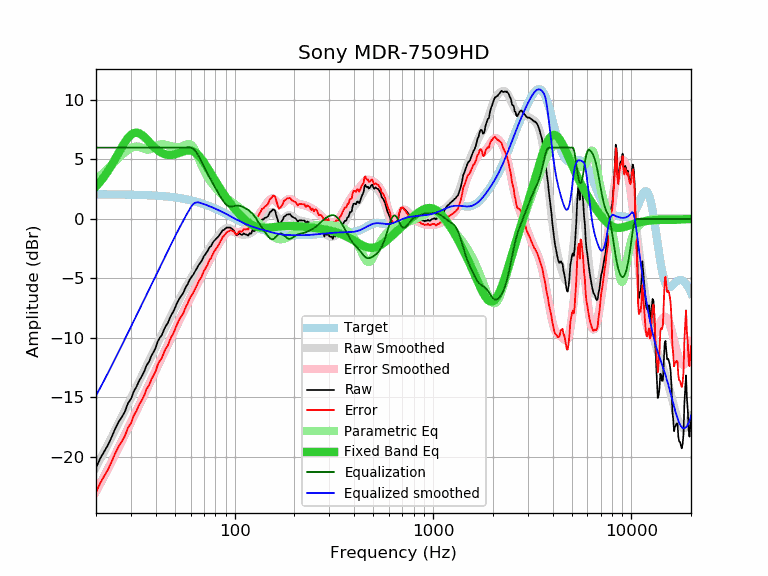

Data behind this chart, as committed beside it:
frequency, raw, error, smoothed, error_smoothed, equalization, parametric_eq, equalized_raw, equalized_smoothed, target
20, -20.94, -23.01, -20.87, -22.94, 6.00, 2.73, -14.94, -14.87, 2.07
21, -20.15, -22.22, -20.21, -22.28, 6.00, 3.13, -14.15, -14.21, 2.07
22, -19.56, -21.63, -19.57, -21.64, 6.00, 3.57, -13.56, -13.57, 2.07
23, -19.01, -21.08, -18.95, -21.02, 6.00, 4.04, -13.01, -12.95, 2.07
24, -18.34, -20.40, -18.34, -20.41, 6.00, 4.53, -12.34, -12.34, 2.06
25, -17.65, -19.71, -17.76, -19.82, 6.00, 5.04, -11.65, -11.76, 2.06
26, -17.08, -19.14, -17.18, -19.24, 6.00, 5.55, -11.08, -11.18, 2.06
27, -16.67, -18.72, -16.63, -18.68, 6.00, 6.03, -10.67, -10.63, 2.05
28, -16.19, -18.24, -16.09, -18.14, 6.00, 6.46, -10.19, -10.09, 2.05
29, -15.50, -17.54, -15.58, -17.62, 6.00, 6.82, -9.50, -9.58, 2.04
30, -15.15, -17.19, -15.07, -17.11, 6.00, 7.08, -9.15, -9.07, 2.04
31, -14.52, -16.55, -14.59, -16.62, 6.00, 7.22, -8.52, -8.59, 2.03
32, -14.11, -16.14, -14.11, -16.14, 6.00, 7.26, -8.11, -8.11, 2.03
33, -13.62, -15.64, -13.66, -15.68, 6.00, 7.21, -7.62, -7.66, 2.02
34, -13.24, -15.26, -13.21, -15.23, 6.00, 7.08, -7.24, -7.21, 2.02
35, -12.83, -14.84, -12.78, -14.79, 6.00, 6.90, -6.83, -6.78, 2.01
36, -12.30, -14.30, -12.36, -14.36, 6.00, 6.70, -6.30, -6.36, 2.00
37, -12.02, -14.01, -11.95, -13.94, 6.00, 6.49, -6.02, -5.95, 1.99
38, -11.53, -13.51, -11.54, -13.53, 6.00, 6.28, -5.53, -5.54, 1.98
39, -11.20, -13.17, -11.15, -13.13, 6.00, 6.09, -5.20, -5.15, 1.97
40, -10.83, -12.79, -10.77, -12.74, 6.00, 5.92, -4.83, -4.77, 1.96
41, -10.29, -12.24, -10.40, -12.35, 6.00, 5.77, -4.29, -4.40, 1.95
42, -9.98, -11.92, -10.04, -11.98, 6.00, 5.65, -3.98, -4.04, 1.94
43, -9.75, -11.67, -9.69, -11.62, 6.00, 5.55, -3.75, -3.69, 1.92
44, -9.33, -11.24, -9.35, -11.26, 6.00, 5.48, -3.33, -3.35, 1.91
45, -8.99, -10.89, -9.02, -10.91, 6.00, 5.43, -2.99, -3.02, 1.90
46, -8.78, -10.66, -8.69, -10.57, 6.00, 5.39, -2.78, -2.69, 1.88
47, -8.37, -10.23, -8.38, -10.24, 6.00, 5.38, -2.37, -2.38, 1.86
48, -8.06, -9.91, -8.07, -9.92, 6.00, 5.39, -2.06, -2.07, 1.85
49, -7.82, -9.65, -7.77, -9.60, 6.00, 5.41, -1.82, -1.77, 1.83
50, -7.50, -9.31, -7.48, -9.29, 6.00, 5.44, -1.50, -1.48, 1.81
51, -7.15, -8.94, -7.20, -8.99, 6.00, 5.48, -1.15, -1.20, 1.79
52, -6.87, -8.64, -6.93, -8.70, 6.00, 5.53, -0.87, -0.93, 1.77
53, -6.62, -8.37, -6.67, -8.41, 6.00, 5.58, -0.62, -0.67, 1.75
54, -6.43, -8.16, -6.41, -8.13, 6.00, 5.63, -0.43, -0.41, 1.73
55, -6.25, -7.95, -6.16, -7.86, 6.00, 5.67, -0.25, -0.16, 1.70
56, -5.94, -7.62, -5.92, -7.60, 6.00, 5.71, 0.06, 0.08, 1.68
57, -5.67, -7.32, -5.69, -7.34, 6.00, 5.74, 0.33, 0.31, 1.65
58, -5.48, -7.11, -5.46, -7.09, 6.00, 5.76, 0.52, 0.54, 1.63
59, -5.18, -6.78, -5.24, -6.84, 6.00, 5.76, 0.82, 0.76, 1.60
60, -4.98, -6.55, -5.03, -6.60, 6.00, 5.75, 1.02, 0.97, 1.57
61, -4.82, -6.36, -4.82, -6.37, 5.96, 5.72, 1.14, 1.14, 1.54
62, -4.66, -6.17, -4.62, -6.13, 5.88, 5.67, 1.22, 1.26, 1.51
63, -4.44, -5.92, -4.43, -5.91, 5.77, 5.60, 1.33, 1.34, 1.48
64, -4.25, -5.70, -4.24, -5.69, 5.62, 5.52, 1.37, 1.38, 1.45
65, -4.04, -5.46, -4.05, -5.47, 5.45, 5.42, 1.41, 1.40, 1.42
66, -3.85, -5.23, -3.87, -5.25, 5.25, 5.31, 1.40, 1.38, 1.38
67, -3.71, -5.06, -3.69, -5.04, 5.04, 5.18, 1.33, 1.35, 1.35
68, -3.57, -4.89, -3.51, -4.83, 4.83, 5.05, 1.26, 1.32, 1.32
69, -3.34, -4.62, -3.34, -4.62, 4.62, 4.91, 1.28, 1.28, 1.28
70, -3.12, -4.37, -3.17, -4.41, 4.41, 4.75, 1.29, 1.25, 1.25
71, -3.00, -4.21, -3.00, -4.21, 4.21, 4.60, 1.21, 1.21, 1.21
72, -2.86, -4.03, -2.84, -4.01, 4.01, 4.44, 1.15, 1.17, 1.17
73, -2.71, -3.84, -2.68, -3.82, 3.82, 4.28, 1.11, 1.13, 1.13
74, -2.50, -3.60, -2.53, -3.63, 3.63, 4.12, 1.13, 1.10, 1.10
75, -2.35, -3.41, -2.39, -3.44, 3.44, 3.95, 1.09, 1.06, 1.06
76, -2.29, -3.31, -2.25, -3.26, 3.26, 3.79, 0.97, 1.02, 1.02
77, -2.09, -3.07, -2.11, -3.09, 3.09, 3.63, 1.00, 0.98, 0.98
78, -1.94, -2.88, -1.98, -2.92, 2.92, 3.48, 0.98, 0.94, 0.94
79, -1.82, -2.72, -1.85, -2.75, 2.75, 3.32, 0.93, 0.90, 0.90
... 553 more rows
